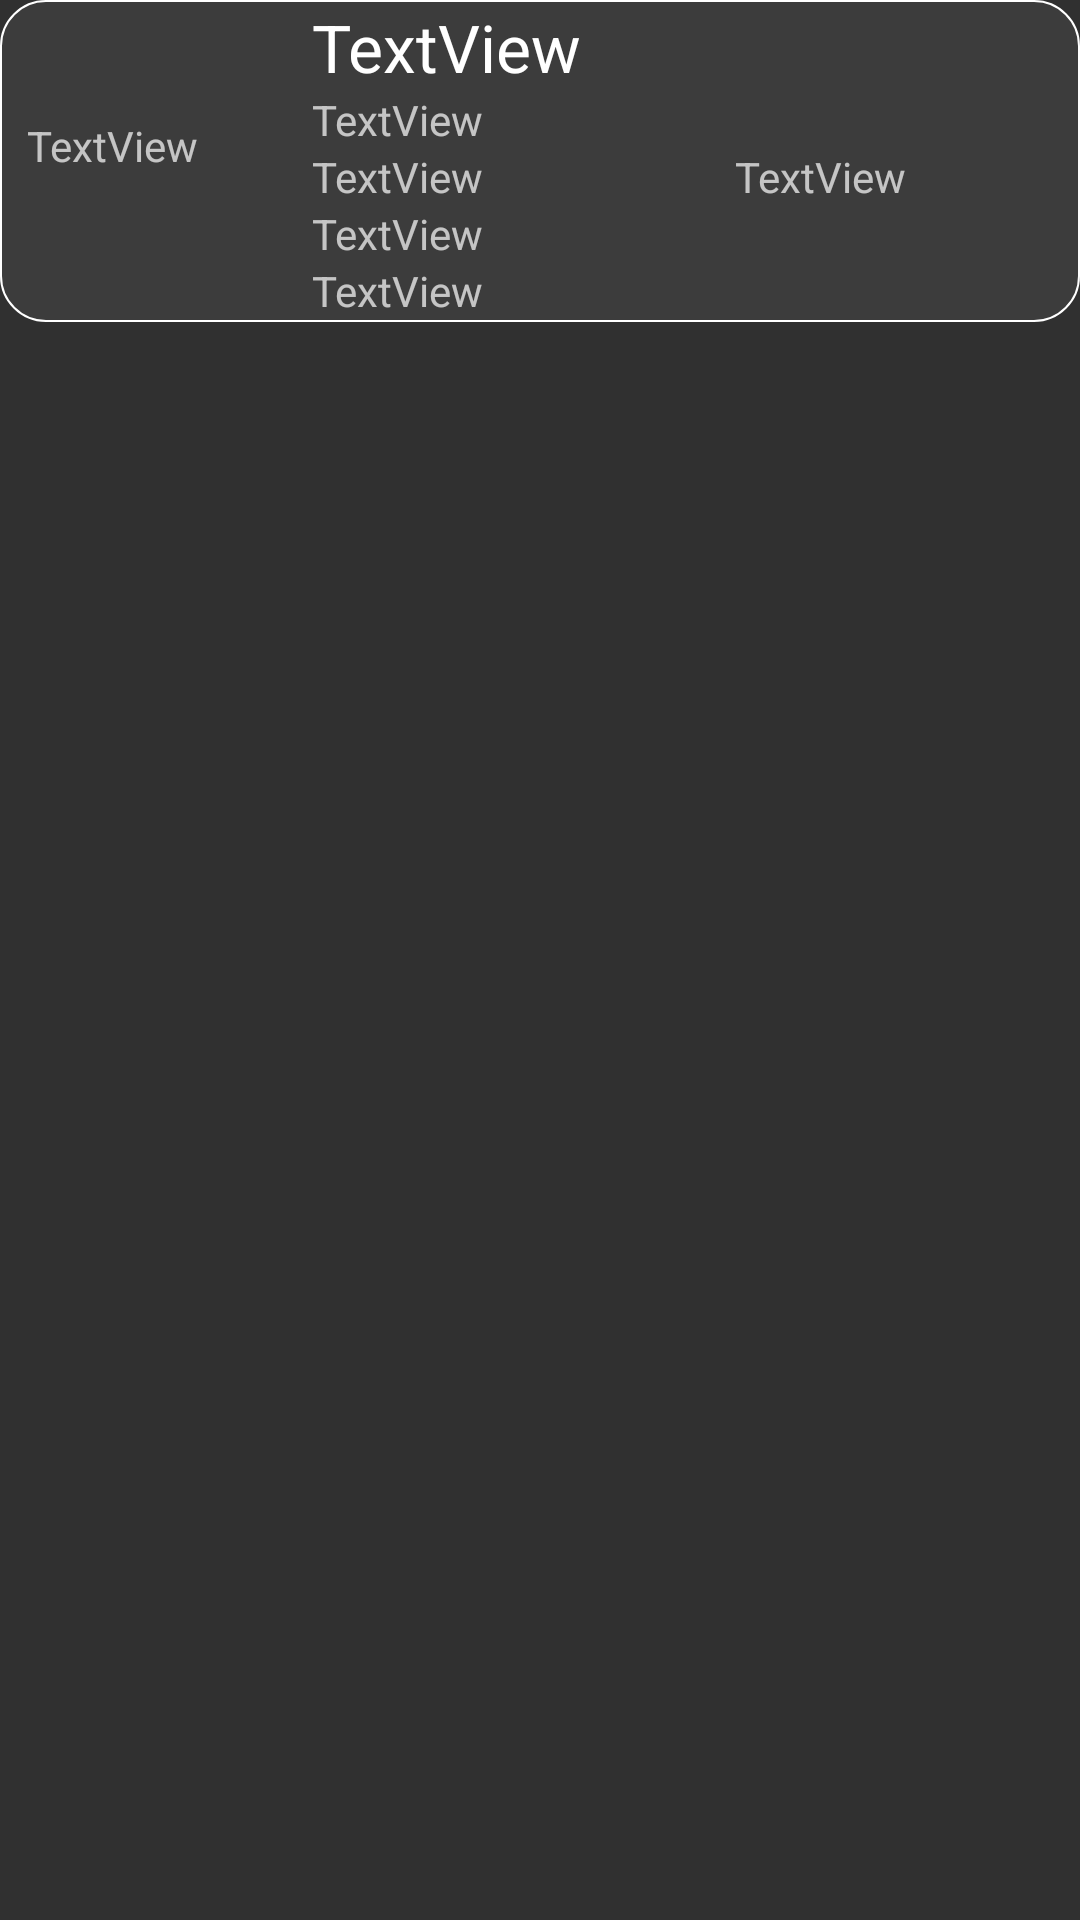

Write the Android layout XML for this screen, with the resource values it uses.
<!-- AndroidManifest.xml: application theme Theme.GarbageTruck -->
<!-- res/layout/recycler_custom_view.xml -->
<?xml version="1.0" encoding="utf-8"?>
<LinearLayout xmlns:android="http://schemas.android.com/apk/res/android"
    android:layout_width="match_parent"
    android:layout_height="wrap_content"
    android:orientation="vertical"
    >

    <LinearLayout
        android:layout_width="match_parent"
        android:layout_height="wrap_content"
        android:orientation="horizontal"
        android:background = "@drawable/recycler_view_background">

        <LinearLayout
            android:layout_width="206dp"
            android:layout_height="wrap_content"
            android:layout_weight="1"
            android:orientation="vertical">

            <TextView
                android:id="@+id/estimateTime"
                android:layout_width="208dp"
                android:layout_height="wrap_content"
                android:layout_weight="1"
                android:padding="8dp"
                android:layout_marginTop="30dp"
                android:text="TextView" />

        </LinearLayout>

        <LinearLayout
            android:layout_width="match_parent"
            android:layout_height="wrap_content"
            android:layout_weight="1"
            android:orientation="vertical">

            <TextView
                android:id="@+id/stationName"
                android:layout_width="match_parent"
                android:layout_height="wrap_content"
                android:text="TextView"
                android:textAppearance="@style/TextAppearance.AppCompat.Large" />

            <TextView
                android:id="@+id/routeName"
                android:layout_width="match_parent"
                android:layout_height="wrap_content"
                android:text="TextView" />

            <LinearLayout
                android:layout_width="match_parent"
                android:layout_height="match_parent"
                android:orientation="horizontal">

                <TextView
                    android:id="@+id/settingTime"
                    android:layout_width="141dp"
                    android:layout_height="wrap_content"
                    android:text="TextView" />

                <TextView
                    android:id="@+id/situation"
                    android:layout_width="match_parent"
                    android:layout_height="wrap_content"
                    android:text="TextView" />
            </LinearLayout>

            <TextView
                android:id="@+id/packingDay"
                android:layout_width="match_parent"
                android:layout_height="wrap_content"
                android:text="TextView" />

            <TextView
                android:id="@+id/recyclingDay"
                android:layout_width="match_parent"
                android:layout_height="wrap_content"
                android:text="TextView" />
        </LinearLayout>
    </LinearLayout>
</LinearLayout>
<!-- resources referenced by this layout -->
<resources>
  <!-- drawable recycler_view_background (drawable) -->
  <?xml version="1.0" encoding="utf-8"?>
  <shape xmlns:android="http://schemas.android.com/apk/res/android" >
      //這裡是Linearlayout佈局的背景顏色
      <solid android:color="#3C3C3C" />
      //這裡是設定邊框線的粗細和顏色
      <stroke
          android:width="0.5dp"
          android:color="@color/white" />
  
      <padding
          android:bottom="1dp"
          android:left="1dp"
          android:right="1dp"
          android:top="1dp" />
      <margin
          android:bottom="2dp"
          android:left="1dp"
          android:right="1dp"
          android:top="2dp" />
      //角的話，裡邊有引數可以單獨設定
      <corners android:radius="15dp" />
  
  </shape>
  <style name="Theme.GarbageTruck" parent="Theme.AppCompat.NoActionBar">
          
          <item name="colorPrimary">@color/teal_200</item>
          <item name="colorPrimaryVariant">@color/teal_700</item>
          <item name="colorOnPrimary">@color/gray</item>
          
          <item name="colorSecondary">@color/teal_200</item>
          <item name="colorSecondaryVariant">@color/teal_700</item>
          <item name="colorOnSecondary">@color/black</item>
          
          <item name="android:statusBarColor" tools:targetApi="l">?attr/colorPrimaryVariant</item>
          
      </style>
  <!-- not gathered from this repository: default colours our renderer supplied (Android Studio template values) -->
  <color name="teal_200">#FF03DAC5</color>
  <color name="teal_700">#FF018786</color>
  <color name="black">#FF000000</color>
  <color name="white">#FFFFFFFF</color>
</resources>
